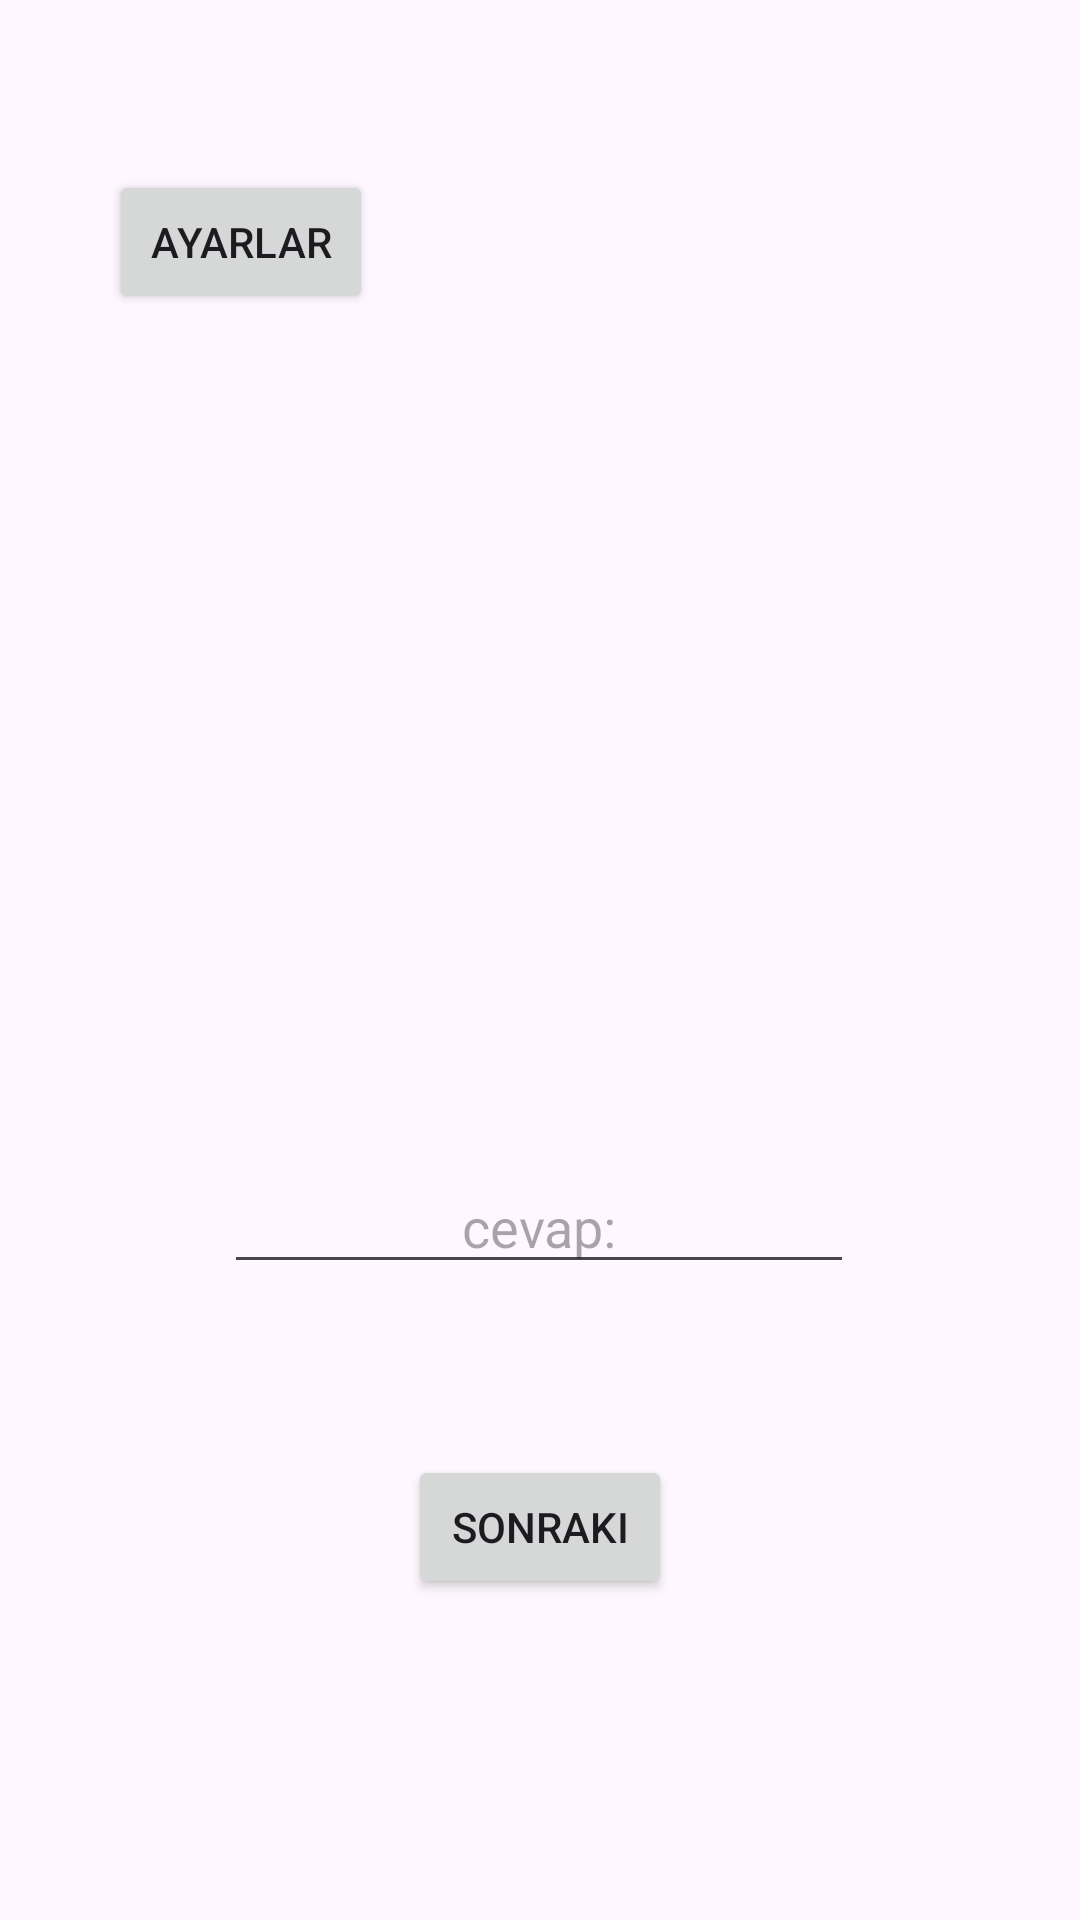

Layout XML and referenced resources for this Android screen:
<!-- AndroidManifest.xml: application theme Theme.YazilimYapimiProject -->
<!-- res/layout/activity_words.xml -->
<?xml version="1.0" encoding="utf-8"?>
<androidx.constraintlayout.widget.ConstraintLayout xmlns:android="http://schemas.android.com/apk/res/android"
    xmlns:app="http://schemas.android.com/apk/res-auto"
    xmlns:tools="http://schemas.android.com/tools"
    android:layout_width="match_parent"
    android:layout_height="match_parent"
    tools:context=".presentation.view.EnglishWordsActivity">

    <Button
        android:id="@+id/SonrakiID"
        android:layout_width="wrap_content"
        android:layout_height="wrap_content"
        android:text="sonraki"
        app:layout_constraintBottom_toBottomOf="parent"
        app:layout_constraintEnd_toEndOf="parent"
        app:layout_constraintStart_toStartOf="parent"
        app:layout_constraintTop_toTopOf="parent"
        app:layout_constraintVertical_bias="0.819" />

    <TextView
        android:id="@+id/SorulanKelimeID"
        android:layout_width="206dp"
        android:layout_height="43dp"
        android:layout_marginTop="308dp"
        android:textAlignment="center"
        app:layout_constraintEnd_toEndOf="parent"
        app:layout_constraintHorizontal_bias="0.507"
        app:layout_constraintStart_toStartOf="parent"
        app:layout_constraintTop_toTopOf="parent" />

    <EditText
        android:id="@+id/cevapID"
        android:layout_width="wrap_content"
        android:layout_height="wrap_content"
        android:ems="10"
        android:hint="cevap:"
        android:inputType="text"
        android:textAlignment="center"
        app:layout_constraintBottom_toBottomOf="parent"
        app:layout_constraintEnd_toEndOf="parent"
        app:layout_constraintHorizontal_bias="0.497"
        app:layout_constraintStart_toStartOf="parent"
        app:layout_constraintTop_toTopOf="parent"
        app:layout_constraintVertical_bias="0.646" />

    <Button
        android:id="@+id/sorulacakKelimeSyisiID"
        android:layout_width="wrap_content"
        android:layout_height="wrap_content"
        android:text="ayarlar"
        app:layout_constraintBottom_toBottomOf="parent"
        app:layout_constraintEnd_toEndOf="parent"
        app:layout_constraintHorizontal_bias="0.134"
        app:layout_constraintStart_toStartOf="parent"
        app:layout_constraintTop_toTopOf="parent"
        app:layout_constraintVertical_bias="0.096" />

    <ImageView
        android:id="@+id/imageView"
        android:layout_width="135dp"
        android:layout_height="123dp"
        app:layout_constraintBottom_toBottomOf="parent"
        app:layout_constraintEnd_toEndOf="parent"
        app:layout_constraintHorizontal_bias="0.478"
        app:layout_constraintStart_toStartOf="parent"
        app:layout_constraintTop_toTopOf="parent"
        app:layout_constraintVertical_bias="0.283"
        app:srcCompat="@drawable/ic_launcher_background"
        tools:srcCompat="@drawable/ic_launcher_background" />

</androidx.constraintlayout.widget.ConstraintLayout>
<!-- resources referenced by this layout -->
<resources>
  <style name="Theme.YazilimYapimiProject" parent="Base.Theme.YazilimYapimiProject" />
  <style name="Base.Theme.YazilimYapimiProject" parent="Theme.Material3.DayNight.NoActionBar">
          
          
      </style>
</resources>
